4-way image classification set "processed" from GitHub (Devaguru11/kidney-stone-cnn); label vocabulary: cyst, normal, stone, tumour.

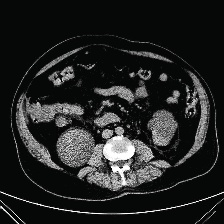
Label: cyst

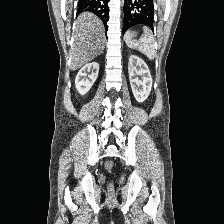
Label: normal

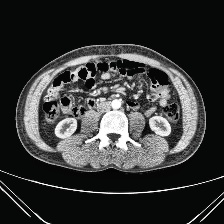
Label: normal

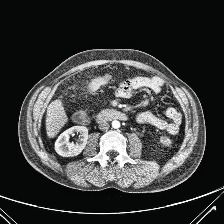
Label: normal

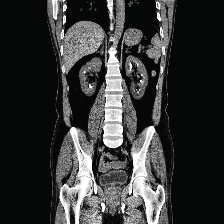
Label: stone

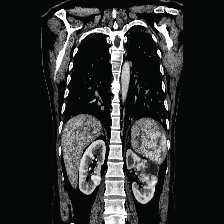
Label: tumour
